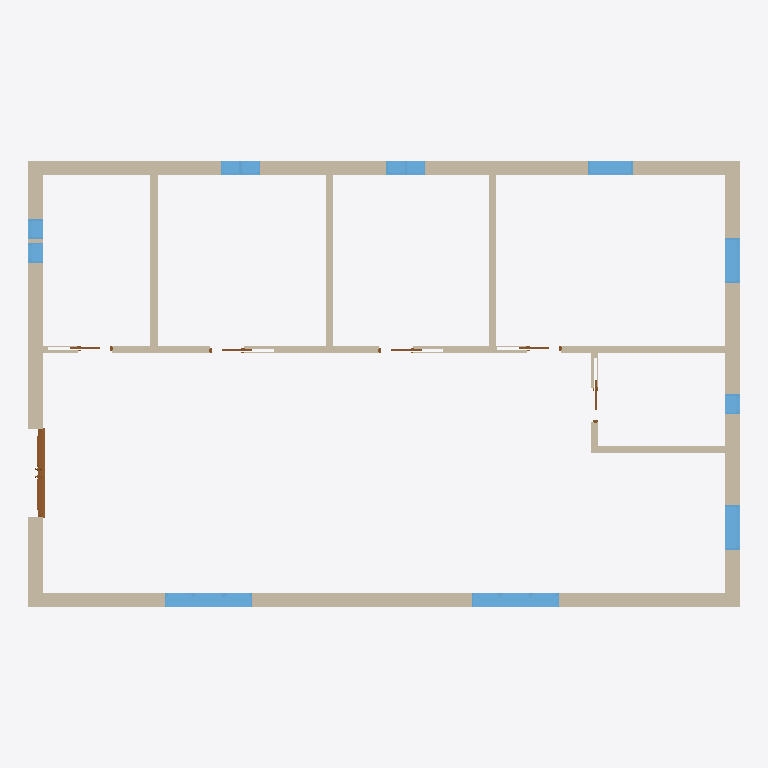
Plan cut of the same IFC building model at storey 'Ground Floor' (level 0.00 m, cut at 1.40 m), seen from above with north up, elements coloured by IFC class: 12 windows (light blue), 10 walls (beige), 6 doors (brown). Cut surfaces are drawn darker.
Extent 14.6 m × 9.2 m × 3.0 m (x, y, z). Storeys (1): Ground Floor at 0.00 m. Elements (28): 12 IfcWindow, 10 IfcWallStandardCase, 6 IfcDoor.

HEADER;
FILE_DESCRIPTION(('ViewDefinition [CoordinationView_V2.0]'),'2;1');
FILE_NAME('Project Number','2019-05-28T12:55:18',(''),(''),'The EXPRESS Data Manager Version 5.02.0100.07 : 28 Aug 2013','20180328_1600(x64) - Exporter 19.0.1.1 - Alternate UI 19.0.1.1','');
FILE_SCHEMA(('IFC2X3'));
ENDSEC;
DATA;
#105=IFCPROJECT('0_e2D4UH52GfUnCQiT3k14',#41,'Project Number',$,$,'Project Name','Project Status',(#97),#92);
#77692=IFCSITE('0_e2D4UH52GfUnCQiT3k16',#41,'Default',$,'',#77691,$,$,.ELEMENT.,$,$,$,$,$);
#115=IFCBUILDING('0_e2D4UH52GfUnCQiT3k15',#41,'',$,$,#32,$,'',.ELEMENT.,$,$,$);
#124=IFCBUILDINGSTOREY('0_e2D4UH52GfUnCQlYyHw3',#41,'Ground Floor',$,$,#122,$,'Ground Floor',.ELEMENT.,0.0);
#166=IFCWALLSTANDARDCASE('2ffDqAvHDAE9xOqqUQYSxB',#41,'Basic Wall:Generic 300mm Wall:215790',$,'Basic Wall:Generic 300mm Wall:99990',#135,#162,'215790');
#267=IFCWALLSTANDARDCASE('2ffDqAvHDAE9xOqqUQYS$U',#41,'Basic Wall:Generic 300mm Wall:216059',$,'Basic Wall:Generic 300mm Wall:99990',#247,#265,'216059');
#234=IFCWALLSTANDARDCASE('2ffDqAvHDAE9xOqqUQYS_M',#41,'Basic Wall:Generic 300mm Wall:215987',$,'Basic Wall:Generic 300mm Wall:99990',#214,#232,'215987');
#300=IFCWALLSTANDARDCASE('2ffDqAvHDAE9xOqqUQYSWF',#41,'Basic Wall:Generic 300mm Wall:216106',$,'Basic Wall:Generic 300mm Wall:99990',#280,#298,'216106');
#372=IFCWALLSTANDARDCASE('2ffDqAvHDAE9xOqqUQYSdL',#41,'Basic Wall:Generic 150mm:216560',$,'Basic Wall:Generic 150mm:216241',#352,#370,'216560');
#405=IFCWALLSTANDARDCASE('2ffDqAvHDAE9xOqqUQYTH_',#41,'Basic Wall:Generic 150mm:217179',$,'Basic Wall:Generic 150mm:216241',#385,#403,'217179');
#77647=IFCWINDOW('2ffDqAvHDAE9xOqqUQYIPN',#41,'M_Window-Casement-Triple-Middle-Transom:1800 x 1350mm:238194',$,'1800 x 1350mm',#78189,#77641,'238194',1350.0,1800.0);
#77674=IFCWINDOW('2ffDqAvHDAE9xOqqUQYISV',#41,'M_Window-Casement-Triple-Middle-Transom:1800 x 1350mm:238394',$,'1800 x 1350mm',#78215,#77668,'238394',1350.0,1800.0);
#333=IFCWALLSTANDARDCASE('2ffDqAvHDAE9xOqqUQYScr',#41,'Basic Wall:Generic 150mm:216464',$,'Basic Wall:Generic 150mm:216241',#313,#331,'216464');
#438=IFCWALLSTANDARDCASE('2ffDqAvHDAE9xOqqUQYTTf',#41,'Basic Wall:Generic 150mm:217932',$,'Basic Wall:Generic 150mm:216241',#418,#436,'217932');
#504=IFCWALLSTANDARDCASE('2ffDqAvHDAE9xOqqUQYT7e',#41,'Basic Wall:Generic 150mm:218573',$,'Basic Wall:Generic 150mm:216241',#484,#502,'218573');
#76612=IFCDOOR('2ffDqAvHDAE9xOqqUQYH9N',#41,'Doors_ExtDbl_1:1810x2110mm:235122',$,'1810x2110mm',#78245,#76606,'235122',2110.00000000004,1809.99999999999);
#844=IFCWINDOW('2ffDqAvHDAE9xOqqUQYTeD',#41,'M_Fixed:0915 x 1220mm:220712',$,'0915 x 1220mm',#78109,#838,'220712',1220.0,915.0);
#11875=IFCWINDOW('2ffDqAvHDAE9xOqqUQYGS5',#41,'M_Fixed:0915 x 0610mm:230176',$,'0915 x 0610mm',#78161,#11869,'230176',609.999999999999,914.999999999999);
#821=IFCWINDOW('2ffDqAvHDAE9xOqqUQYTaM',#41,'M_Fixed:0915 x 1220mm:220467',$,'0915 x 1220mm',#78081,#815,'220467',1220.0,914.999999999999);
#471=IFCWALLSTANDARDCASE('2ffDqAvHDAE9xOqqUQYT5O',#41,'Basic Wall:Generic 150mm:218493',$,'Basic Wall:Generic 150mm:216241',#451,#469,'218493');
#667=IFCWINDOW('2ffDqAvHDAE9xOqqUQYTy9',#41,'M_Fixed:0406 x 1220mm:219948',$,'0406 x 1220mm',#78271,#661,'219948',1220.0,406.0);
#690=IFCWINDOW('2ffDqAvHDAE9xOqqUQYT_y',#41,'M_Fixed:0406 x 1220mm:220057',$,'0406 x 1220mm',#78297,#684,'220057',1220.0,406.0);
#1061=IFCWINDOW('2ffDqAvHDAE9xOqqUQYUP9',#41,'M_Fixed:0406 x 0610mm:221804',$,'0406 x 0610mm',#78135,#1055,'221804',609.999999999999,406.0);
#975=IFCWINDOW('2ffDqAvHDAE9xOqqUQYThl',#41,'M_Fixed:0406 x 0610mm:220874',$,'0406 x 0610mm',#78029,#969,'220874',609.999999999999,406.0);
#998=IFCWINDOW('2ffDqAvHDAE9xOqqUQYTkY',#41,'M_Fixed:0406 x 0610mm:221063',$,'0406 x 0610mm',#77977,#992,'221063',609.999999999999,406.0);
#1019=IFCWINDOW('2ffDqAvHDAE9xOqqUQYUHa',#41,'M_Fixed:0406 x 0610mm:221249',$,'0406 x 0610mm',#78003,#1013,'221249',609.999999999999,406.0);
#1040=IFCWINDOW('2ffDqAvHDAE9xOqqUQYUL8',#41,'M_Fixed:0406 x 0610mm:221549',$,'0406 x 0610mm',#78055,#1034,'221549',609.999999999999,406.0);
#11632=IFCDOOR('2ffDqAvHDAE9xOqqUQYVlk',#41,'Eclisse_Shodo_scorrevole_anta_singola_versione_Intonaco_sp108:600:229323',$,'600',#78449,#11626,'229323',2194.00018408124,1331.99618411072);
#11661=IFCDOOR('2ffDqAvHDAE9xOqqUQYGIX',#41,'Eclisse_Shodo_scorrevole_anta_singola_versione_Intonaco_sp108:600:229508',$,'600',#78595,#11655,'229508',2194.00018408124,1331.99618411072);
#11713=IFCDOOR('2ffDqAvHDAE9xOqqUQYGLz',#41,'Eclisse_Shodo_scorrevole_anta_singola_versione_Intonaco_sp108:600:229720',$,'600',#78891,#11707,'229720',2194.00018408124,1331.99618411072);
#11687=IFCDOOR('2ffDqAvHDAE9xOqqUQYGKf',#41,'Eclisse_Shodo_scorrevole_anta_singola_versione_Intonaco_sp108:600:229644',$,'600',#78741,#11681,'229644',2194.00018408124,1331.99618411072);
#11739=IFCDOOR('2ffDqAvHDAE9xOqqUQYGMD',#41,'Eclisse_Shodo_scorrevole_anta_singola_versione_Intonaco_sp108:600:229800',$,'600',#79041,#11733,'229800',2194.00018408124,1331.99618411072);
ENDSEC;